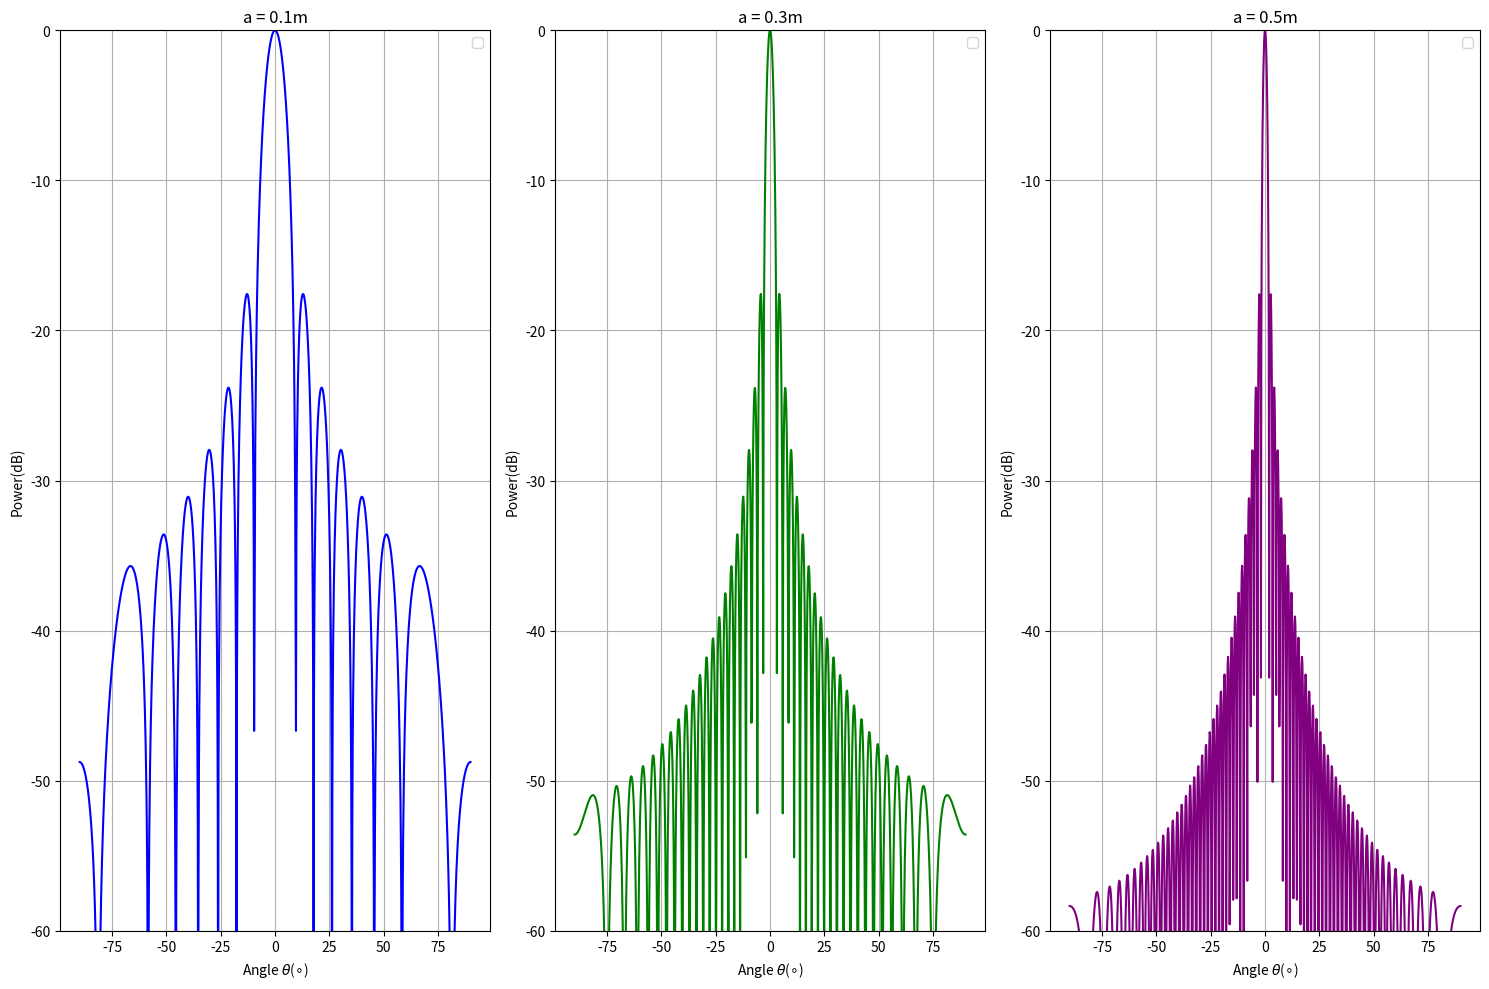

The matplotlib source for this figure:

# !/ usr / bin / env python
# -* - coding : utf -8 -* -

import numpy as np
import matplotlib.pylab as plt
from scipy import special
nx = 1
ny = nx
wavelength = np.array([0.075, 0.0375, 0.0273])
D = np.linspace(-1, 1, 1000)
theta = np.linspace(-np.pi/2, np.pi/2, 1000)
Lx = np.array([0.2, 0.4, 0.6])
Ly = np.linspace(-1, 1, 1000)
u = 1.841
r = [0.1, 0.3, 0.5]
theta = np.linspace(-np.pi/2, np.pi/2, 1000)
fig = plt.figure("Circular_Beam_pattern.png", figsize=(22, 12), facecolor='white', edgecolor='blue')
fig.set_size_inches(15, 10)
P_circular1 = (wavelength[2]/(np.pi*r[0]*np.sin(theta)))*special.jn(1, ((2*np.pi*r[0]*np.sin(theta))/wavelength[2]))
P_circular2 = (wavelength[2]/(np.pi*r[1]*np.sin(theta)))*special.jn(1, ((2*np.pi*r[1]*np.sin(theta))/wavelength[2]))
P_circular3 = (wavelength[2]/(np.pi*r[2]*np.sin(theta)))*special.jn(1, ((2*np.pi*r[2]*np.sin(theta))/wavelength[2]))
ax = plt.subplot(131)
plt.plot(np.degrees(np.linspace(-np.pi/2, np.pi/2, 1000)), 10*np.log10((P_circular1/np.amax(P_circular1))**2), 'b')
plt.title('a = ' + str(0.1) + 'm')
plt.xlabel(r'Angle $\theta$($\circ$)')
plt.ylabel('Power(dB)')
plt.grid(True)
plt.ylim([-60, 0])
plt.legend()
ax = plt.subplot(132)
plt.plot(np.degrees(np.linspace(-np.pi/2, np.pi/2, 1000)), 10*np.log10((P_circular2/np.amax(P_circular2))**2), 'g')
plt.title('a = ' + str(0.3) + 'm')
plt.xlabel(r'Angle $\theta$($\circ$)')
plt.ylabel('Power(dB)')
plt.grid(True)
plt.ylim([-60, 0])
plt.legend()
ax = plt.subplot(133)
plt.plot(np.degrees(np.linspace(-np.pi/2, np.pi/2, 1000)), 10*np.log10((P_circular3/np.amax(P_circular3))**2), 'purple')
plt.title('a = ' + str(0.5) + 'm')
plt.xlabel(r'Angle $\theta$($\circ$)')
plt.ylabel('Power(dB)')
plt.grid(True)
plt.ylim([-60, 0])
plt.legend()
#plt.title(r'$\lambda$=' + str(wavelength[1]))
plt.tight_layout()
plt.savefig('Circular_Beam_pattern.png')
plt.show()